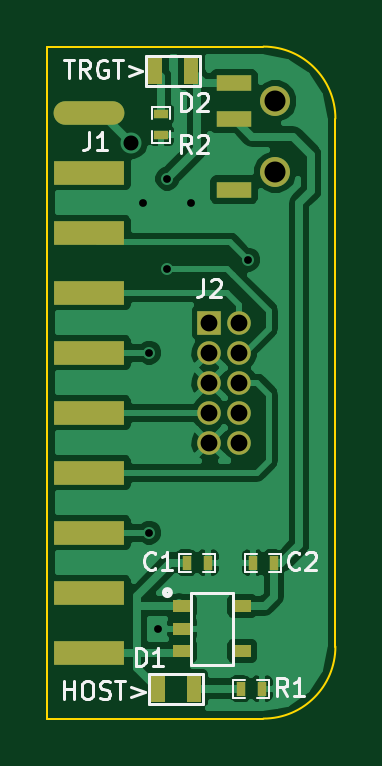
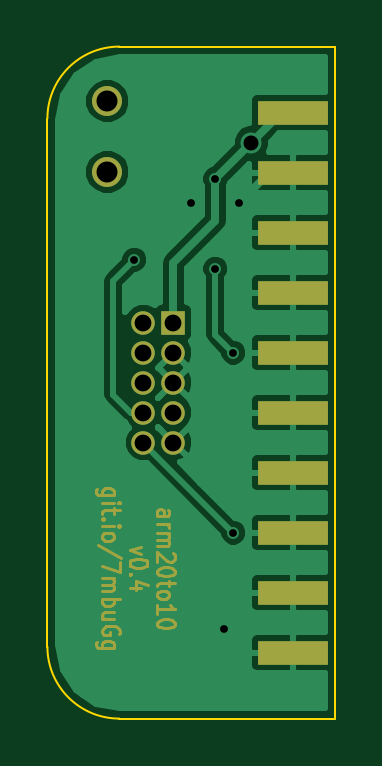
Circuit board: 8 layer files. Board 12.2 x 28.4 mm.
- bottom_copper: arm_20to10-B_Cu.gbl (22568 bytes)
- bottom_mask: arm_20to10-B_Mask.gbs (6247 bytes)
- bottom_silk: arm_20to10-B_SilkS.gbo (247 bytes)
- outline: arm_20to10-Edge_Cuts.gbr (543 bytes)
- top_copper: arm_20to10-F_Cu.gtl (28396 bytes)
- top_mask: arm_20to10-F_Mask.gts (1332 bytes)
- top_silk: arm_20to10-F_SilkS.gto (6380 bytes)
- drill: arm_20to10.drl (446 bytes)

=== bottom_copper: arm_20to10-B_Cu.gbl (22568 bytes, source omitted) ===
=== bottom_mask: arm_20to10-B_Mask.gbs (6247 bytes, source omitted) ===
=== bottom_silk: arm_20to10-B_SilkS.gbo ===
G04 (created by PCBNEW (2013-07-07 BZR 4022)-stable) date 7/18/2014 2:23:54 PM*
%MOIN*%
G04 Gerber Fmt 3.4, Leading zero omitted, Abs format*
%FSLAX34Y34*%
G01*
G70*
G90*
G04 APERTURE LIST*
%ADD10C,0.00590551*%
G04 APERTURE END LIST*
G54D10*
M02*

=== outline: arm_20to10-Edge_Cuts.gbr ===
G04 (created by PCBNEW (2013-07-07 BZR 4022)-stable) date 7/18/2014 2:23:54 PM*
%MOIN*%
G04 Gerber Fmt 3.4, Leading zero omitted, Abs format*
%FSLAX34Y34*%
G01*
G70*
G90*
G04 APERTURE LIST*
%ADD10C,0.00590551*%
%ADD11C,0.00393701*%
G04 APERTURE END LIST*
G54D10*
G54D11*
X75300Y-47400D02*
X75300Y-58600D01*
X80100Y-48600D02*
G75*
G03X78900Y-47400I-1200J0D01*
G74*
G01*
X80100Y-57400D02*
X80100Y-48600D01*
X78900Y-58600D02*
G75*
G03X80100Y-57400I0J1200D01*
G74*
G01*
X78900Y-58600D02*
X75300Y-58600D01*
X75300Y-47400D02*
X78900Y-47400D01*
M02*

=== top_copper: arm_20to10-F_Cu.gtl (28396 bytes, source omitted) ===
=== top_mask: arm_20to10-F_Mask.gts ===
G04 (created by PCBNEW (2013-07-07 BZR 4022)-stable) date 7/18/2014 2:23:54 PM*
%MOIN*%
G04 Gerber Fmt 3.4, Leading zero omitted, Abs format*
%FSLAX34Y34*%
G01*
G70*
G90*
G04 APERTURE LIST*
%ADD10C,0.00590551*%
%ADD11R,0.0393701X0.0393701*%
%ADD12C,0.0393701*%
%ADD13R,0.1181X0.0394*%
%ADD14O,0.1181X0.0394*%
%ADD15C,0.05*%
%ADD16R,0.0590551X0.0275591*%
%ADD17R,0.03X0.02*%
%ADD18R,0.025X0.045*%
%ADD19R,0.0157X0.0236*%
%ADD20R,0.0236X0.0157*%
G04 APERTURE END LIST*
G54D10*
G54D11*
X78000Y-52000D03*
G54D12*
X78500Y-52000D03*
X78000Y-52500D03*
X78500Y-52500D03*
X78000Y-53000D03*
X78500Y-53000D03*
X78000Y-53500D03*
X78500Y-53500D03*
X78000Y-54000D03*
X78500Y-54000D03*
G54D13*
X76000Y-49500D03*
X76000Y-50500D03*
G54D14*
X76000Y-48500D03*
G54D13*
X76000Y-51500D03*
X76000Y-52500D03*
X76000Y-53500D03*
X76000Y-54500D03*
X76000Y-55500D03*
X76000Y-56500D03*
X76000Y-57500D03*
G54D15*
X79100Y-48309D03*
X79100Y-49490D03*
G54D16*
X78411Y-48604D03*
X78411Y-48014D03*
X78411Y-49785D03*
G54D17*
X77550Y-56725D03*
X77550Y-57475D03*
X78550Y-56725D03*
X77550Y-57100D03*
X78550Y-57475D03*
G54D18*
X77700Y-47800D03*
X77100Y-47800D03*
X77150Y-58100D03*
X77750Y-58100D03*
G54D19*
X79077Y-56000D03*
X78723Y-56000D03*
X77623Y-56000D03*
X77977Y-56000D03*
G54D20*
X77200Y-48877D03*
X77200Y-48523D03*
G54D19*
X78877Y-58100D03*
X78523Y-58100D03*
M02*

=== top_silk: arm_20to10-F_SilkS.gto (6380 bytes, source omitted) ===
=== drill: arm_20to10.drl ===
M48
;DRILL file {Pcbnew (2013-07-07 BZR 4022)-stable} date 7/18/2014 2:23:55 PM
;FORMAT={-:-/ absolute / inch / decimal}
FMAT,2
INCH,TZ
T1C0.013
T2C0.025
T3C0.028
T4C0.035
%
G90
G05
M72
T1
X7.69Y-5.
X7.7Y-5.25
X7.7Y-5.55
X7.715Y-5.71
X7.73Y-4.96
X7.73Y-5.11
X7.77Y-5.
X7.865Y-5.095
T2
X7.67Y-4.9
T3
X7.8Y-5.2
X7.8Y-5.25
X7.8Y-5.3
X7.8Y-5.35
X7.8Y-5.4
X7.85Y-5.2
X7.85Y-5.25
X7.85Y-5.3
X7.85Y-5.35
X7.85Y-5.4
T4
X7.91Y-4.8309
X7.91Y-4.9491
T0
M30
